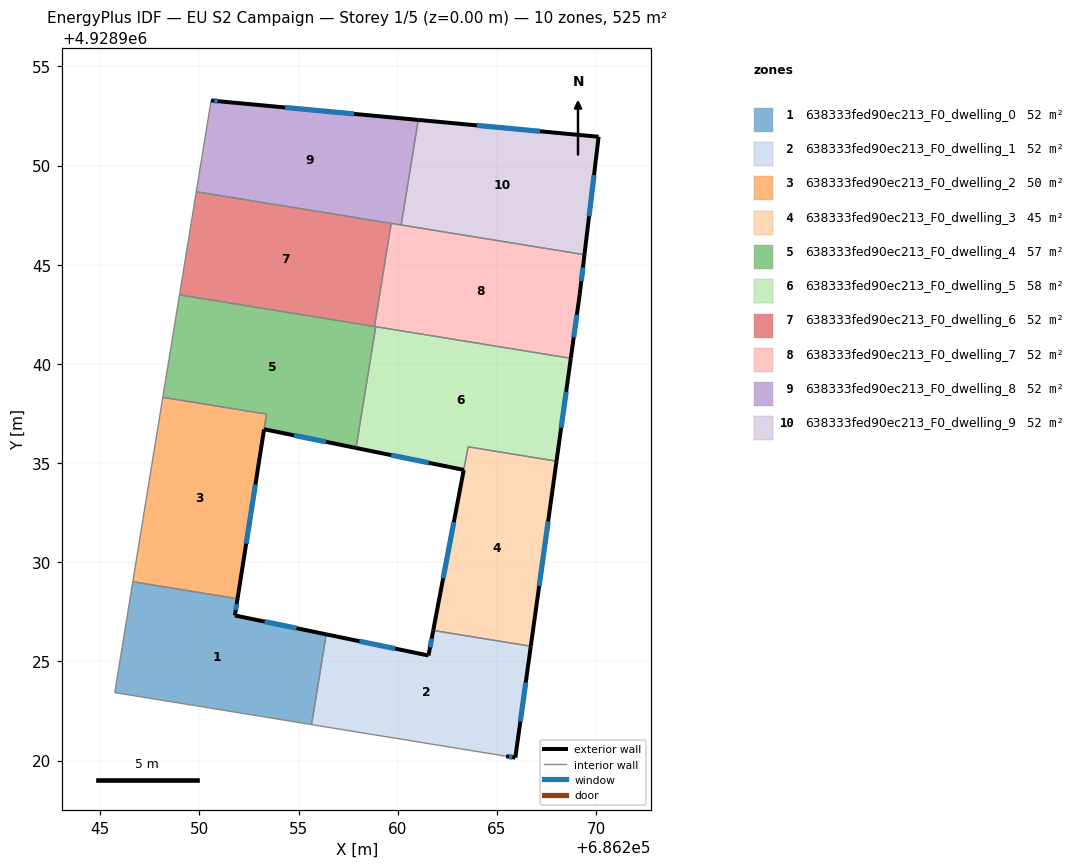
=== STOREY PLAN SPEC (per zone: floor XY polygon, exterior-wall plan segments, windows/doors) ===
zone 1: 638333fed90ec213_F0_dwelling_0  (52.5 m²)
  floor: (686256.39, 4928926.36) (686255.66, 4928921.81) (686245.73, 4928923.43) (686246.64, 4928929.02) (686251.92, 4928928.16) (686251.79, 4928927.32)
  exterior wall: (686251.79, 4928927.32) – (686251.92, 4928928.16)  [0.9 m]
    window: (686251.83, 4928927.59) – (686251.88, 4928927.89)  [0.3 m²]
  exterior wall: (686256.39, 4928926.36) – (686251.79, 4928927.32)  [4.7 m]
    window: (686254.90, 4928926.67) – (686253.29, 4928927.01)  [1.7 m²]
  interior walls: 4
zone 2: 638333fed90ec213_F0_dwelling_1  (52.5 m²)
  floor: (686266.71, 4928925.76) (686265.93, 4928920.15) (686265.47, 4928920.22) (686255.66, 4928921.81) (686256.39, 4928926.36) (686261.55, 4928925.30) (686261.79, 4928926.56)
  exterior wall: (686261.55, 4928925.30) – (686256.39, 4928926.36)  [5.3 m]
    window: (686259.87, 4928925.64) – (686258.07, 4928926.02)  [1.9 m²]
  exterior wall: (686261.79, 4928926.56) – (686261.55, 4928925.30)  [1.3 m]
    window: (686261.71, 4928926.15) – (686261.63, 4928925.71)  [0.5 m²]
  exterior wall: (686265.93, 4928920.15) – (686266.71, 4928925.76)  [5.7 m]
    window: (686266.18, 4928921.97) – (686266.46, 4928923.94)  [2.1 m²]
  exterior wall: (686265.47, 4928920.22) – (686265.93, 4928920.15)  [0.5 m]
    window: (686265.62, 4928920.19) – (686265.78, 4928920.17)  [0.2 m²]
  interior walls: 3
zone 3: 638333fed90ec213_F0_dwelling_2  (50.1 m²)
  floor: (686253.38, 4928937.47) (686251.92, 4928928.16) (686246.64, 4928929.02) (686248.15, 4928938.32)
  exterior wall: (686251.92, 4928928.16) – (686253.26, 4928936.70)  [8.6 m]
    window: (686252.36, 4928930.94) – (686252.82, 4928933.92)  [3.2 m²]
  interior walls: 4
zone 4: 638333fed90ec213_F0_dwelling_3  (44.7 m²)
  floor: (686268.01, 4928935.10) (686266.71, 4928925.76) (686261.79, 4928926.56) (686263.55, 4928935.82)
  exterior wall: (686263.33, 4928934.65) – (686261.79, 4928926.56)  [8.2 m]
    window: (686262.83, 4928932.02) – (686262.29, 4928929.19)  [3.0 m²]
  exterior wall: (686266.71, 4928925.76) – (686268.01, 4928935.10)  [9.4 m]
    window: (686267.13, 4928928.80) – (686267.59, 4928932.06)  [3.5 m²]
  interior walls: 3
zone 5: 638333fed90ec213_F0_dwelling_4  (56.6 m²)
  floor: (686258.89, 4928941.88) (686257.90, 4928935.76) (686253.26, 4928936.71) (686253.38, 4928937.47) (686248.15, 4928938.32) (686248.99, 4928943.48)
  exterior wall: (686253.26, 4928936.71) – (686257.90, 4928935.76)  [4.7 m]
    window: (686254.77, 4928936.40) – (686256.39, 4928936.07)  [1.7 m²]
  interior walls: 7
zone 6: 638333fed90ec213_F0_dwelling_5  (58.4 m²)
  floor: (686268.73, 4928940.28) (686268.01, 4928935.10) (686263.55, 4928935.82) (686263.33, 4928934.66) (686257.90, 4928935.76) (686258.89, 4928941.88)
  exterior wall: (686268.01, 4928935.10) – (686268.73, 4928940.28)  [5.2 m]
    window: (686268.24, 4928936.78) – (686268.49, 4928938.60)  [1.9 m²]
  exterior wall: (686257.90, 4928935.76) – (686263.33, 4928934.66)  [5.5 m]
    window: (686259.67, 4928935.40) – (686261.57, 4928935.01)  [2.0 m²]
  interior walls: 5
zone 7: 638333fed90ec213_F0_dwelling_6  (52.5 m²)
  floor: (686259.67, 4928947.09) (686258.83, 4928941.89) (686248.99, 4928943.48) (686249.84, 4928948.68)
  interior walls: 4
zone 8: 638333fed90ec213_F0_dwelling_7  (52.5 m²)
  floor: (686269.42, 4928945.51) (686269.18, 4928943.54) (686268.73, 4928940.28) (686258.83, 4928941.89) (686259.67, 4928947.09)
  exterior wall: (686269.18, 4928943.54) – (686269.42, 4928945.51)  [2.0 m]
    window: (686269.26, 4928944.18) – (686269.34, 4928944.87)  [0.7 m²]
  exterior wall: (686268.73, 4928940.28) – (686269.18, 4928943.54)  [3.3 m]
    window: (686268.87, 4928941.34) – (686269.03, 4928942.48)  [1.2 m²]
  interior walls: 5
zone 9: 638333fed90ec213_F0_dwelling_8  (52.5 m²)
  floor: (686261.03, 4928952.30) (686260.17, 4928947.01) (686249.84, 4928948.68) (686250.59, 4928953.29) (686251.08, 4928953.24)
  exterior wall: (686251.08, 4928953.24) – (686250.59, 4928953.29)  [0.5 m]
    window: (686250.92, 4928953.25) – (686250.75, 4928953.27)  [0.2 m²]
  exterior wall: (686261.03, 4928952.30) – (686251.08, 4928953.24)  [10.0 m]
    window: (686257.80, 4928952.61) – (686254.32, 4928952.93)  [3.7 m²]
  interior walls: 4
zone 10: 638333fed90ec213_F0_dwelling_9  (52.5 m²)
  floor: (686270.13, 4928951.46) (686269.42, 4928945.51) (686260.17, 4928947.01) (686261.03, 4928952.30)
  exterior wall: (686270.13, 4928951.46) – (686261.03, 4928952.30)  [9.1 m]
    window: (686267.17, 4928951.73) – (686263.99, 4928952.03)  [3.3 m²]
  exterior wall: (686269.42, 4928945.51) – (686270.13, 4928951.46)  [6.0 m]
    window: (686269.65, 4928947.44) – (686269.90, 4928949.52)  [2.2 m²]
  interior walls: 2

=== DERIVED (storey summary) ===
Building: EU S2 Campaign
Storey: 1 of 5  (floor level z = 0.00 m)
Storey gross floor area: 524.8 m²
Zones on this storey: 10
  - 638333fed90ec213_F0_dwelling_0: floor 52.5 m²; exterior wall 5.6 m (16.7 m²); 2 window(s) 2.0 m²; WWR 12.2%
  - 638333fed90ec213_F0_dwelling_1: floor 52.5 m²; exterior wall 12.7 m (38.1 m²); 4 window(s) 4.7 m²; WWR 12.2%
  - 638333fed90ec213_F0_dwelling_2: floor 50.1 m²; exterior wall 8.6 m (25.9 m²); 1 window(s) 3.2 m²; WWR 12.2%
  - 638333fed90ec213_F0_dwelling_3: floor 44.7 m²; exterior wall 17.7 m (53.0 m²); 2 window(s) 6.5 m²; WWR 12.2%
  - 638333fed90ec213_F0_dwelling_4: floor 56.6 m²; exterior wall 4.7 m (14.2 m²); 1 window(s) 1.7 m²; WWR 12.2%
  - 638333fed90ec213_F0_dwelling_5: floor 58.4 m²; exterior wall 10.8 m (32.3 m²); 2 window(s) 4.0 m²; WWR 12.2%
  - 638333fed90ec213_F0_dwelling_6: floor 52.5 m²
  - 638333fed90ec213_F0_dwelling_7: floor 52.5 m²; exterior wall 5.3 m (15.8 m²); 2 window(s) 1.9 m²; WWR 12.2%
  - 638333fed90ec213_F0_dwelling_8: floor 52.5 m²; exterior wall 10.5 m (31.5 m²); 2 window(s) 3.8 m²; WWR 12.2%
  - 638333fed90ec213_F0_dwelling_9: floor 52.5 m²; exterior wall 15.1 m (45.4 m²); 2 window(s) 5.5 m²; WWR 12.2%
Zone adjacency (shared interzone walls):
  - 638333fed90ec213_F0_dwelling_0 ↔ 638333fed90ec213_F0_dwelling_1
  - 638333fed90ec213_F0_dwelling_0 ↔ 638333fed90ec213_F0_dwelling_2
  - 638333fed90ec213_F0_dwelling_1 ↔ 638333fed90ec213_F0_dwelling_3
  - 638333fed90ec213_F0_dwelling_2 ↔ 638333fed90ec213_F0_dwelling_4
  - 638333fed90ec213_F0_dwelling_3 ↔ 638333fed90ec213_F0_dwelling_5
  - 638333fed90ec213_F0_dwelling_4 ↔ 638333fed90ec213_F0_dwelling_5
  - 638333fed90ec213_F0_dwelling_4 ↔ 638333fed90ec213_F0_dwelling_6
  - 638333fed90ec213_F0_dwelling_4 ↔ 638333fed90ec213_F0_dwelling_7
  - 638333fed90ec213_F0_dwelling_5 ↔ 638333fed90ec213_F0_dwelling_7
  - 638333fed90ec213_F0_dwelling_6 ↔ 638333fed90ec213_F0_dwelling_7
  - 638333fed90ec213_F0_dwelling_6 ↔ 638333fed90ec213_F0_dwelling_8
  - 638333fed90ec213_F0_dwelling_7 ↔ 638333fed90ec213_F0_dwelling_8
  - 638333fed90ec213_F0_dwelling_7 ↔ 638333fed90ec213_F0_dwelling_9
  - 638333fed90ec213_F0_dwelling_8 ↔ 638333fed90ec213_F0_dwelling_9